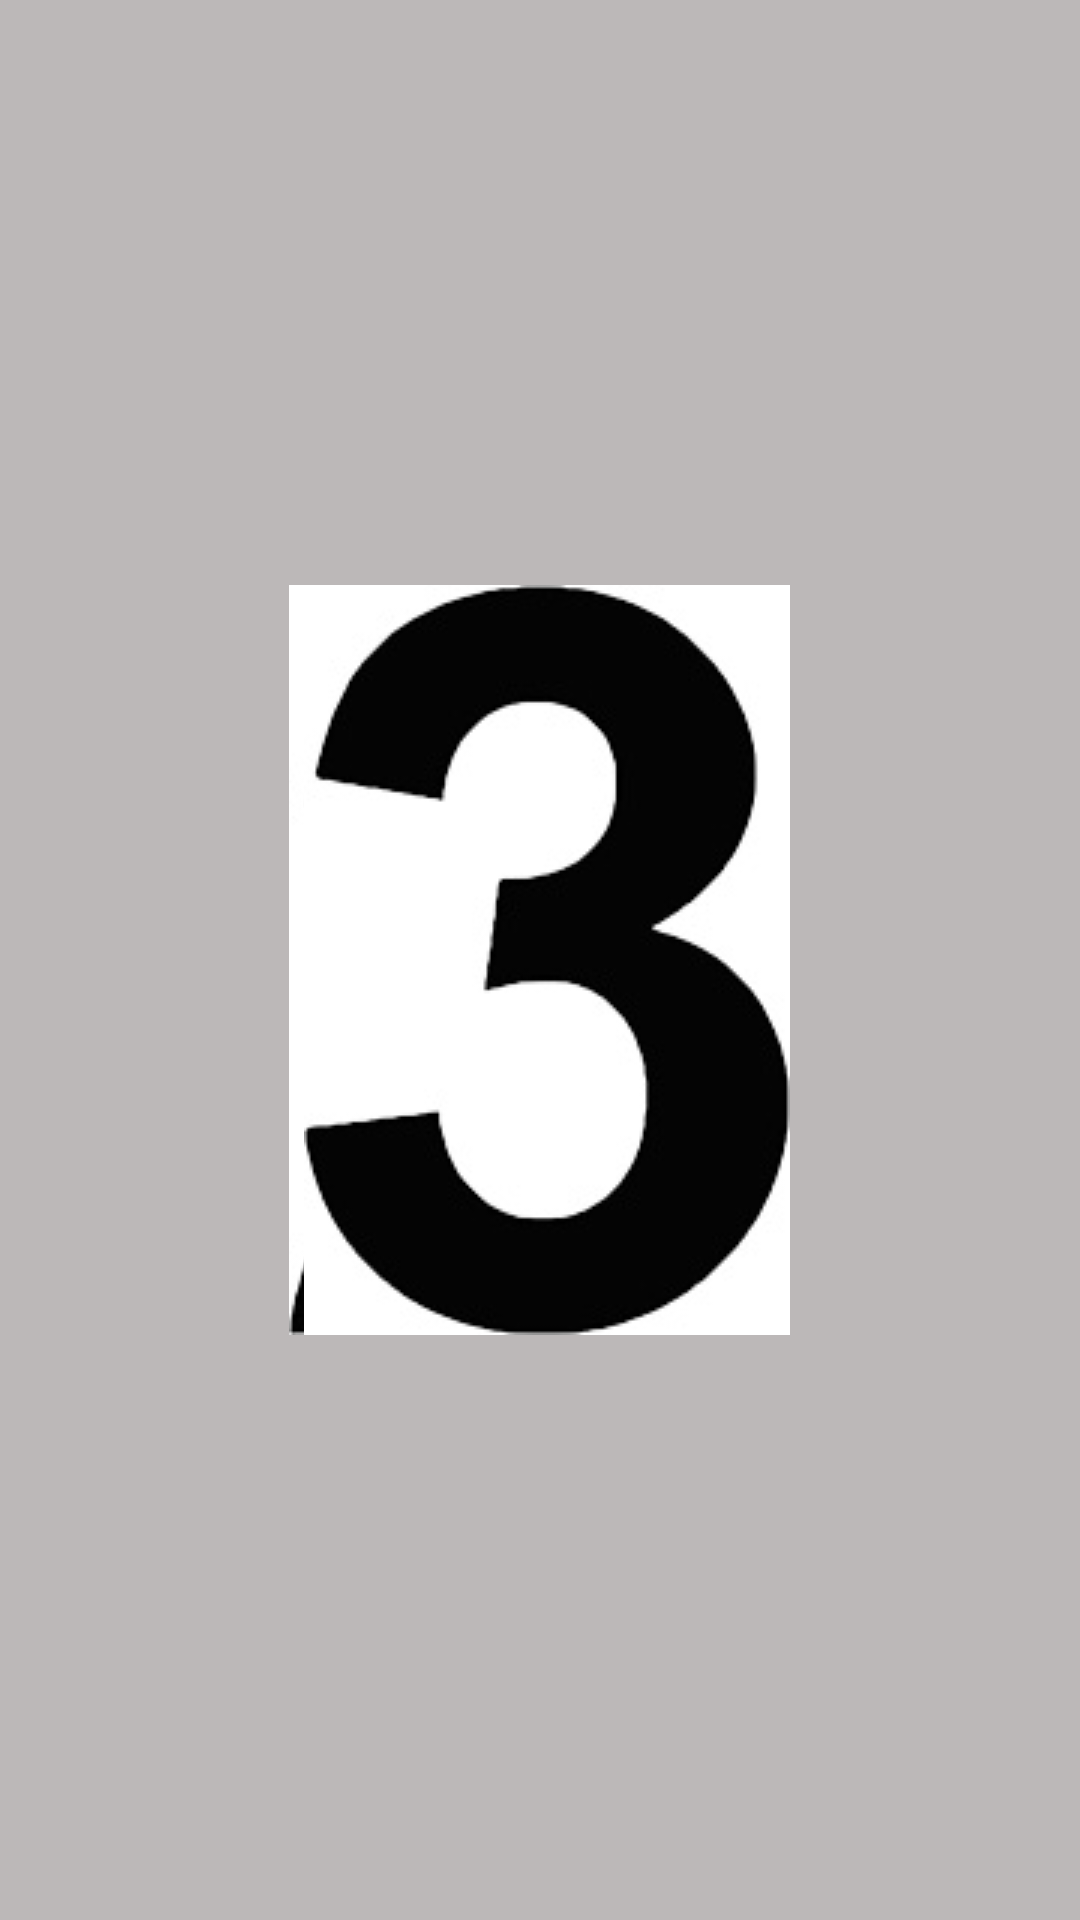

Layout XML and referenced resources for this Android screen:
<!-- AndroidManifest.xml: fallback theme Theme.MaterialComponents.DayNight.NoActionBar -->
<!-- res/layout/activity_ecd.xml -->
<?xml version="1.0" encoding="utf-8"?>
<RelativeLayout xmlns:android="http://schemas.android.com/apk/res/android"
    xmlns:tools="http://schemas.android.com/tools"
    android:layout_width="match_parent" android:layout_height="match_parent"
    tools:context=".EasyCountDown"
    android:background="#bcb8b8">

    <ImageView
        android:layout_width="wrap_content"
        android:layout_height="wrap_content"
        android:id="@+id/imageone"
        android:src="@drawable/one"
        android:background="#bcb8b8"
        android:layout_alignTop="@+id/imagetwo"
        android:layout_centerHorizontal="true" />

    <ImageView
        android:layout_width="wrap_content"
        android:layout_height="wrap_content"
        android:id="@+id/imagetwo"
        android:src="@drawable/two"
        android:background="#bcb8b8"
        android:layout_centerVertical="true"
        android:layout_centerHorizontal="true" />


    <ImageView
        android:layout_width="wrap_content"
        android:layout_height="wrap_content"
        android:id="@+id/imagethree"
        android:src="@drawable/three"
        android:background="#bcb8b8"
        android:layout_alignTop="@+id/imageone"
        android:layout_alignRight="@+id/imagetwo"
        android:layout_alignEnd="@+id/imagetwo" />


</RelativeLayout>
<!-- resources referenced by this layout -->
<resources>
  <!-- drawable one: jpg bitmap (drawable, 14495 bytes) -->
  <!-- drawable three: jpg bitmap (drawable, 23009 bytes) -->
  <!-- drawable two: jpg bitmap (drawable, 27610 bytes) -->
</resources>
